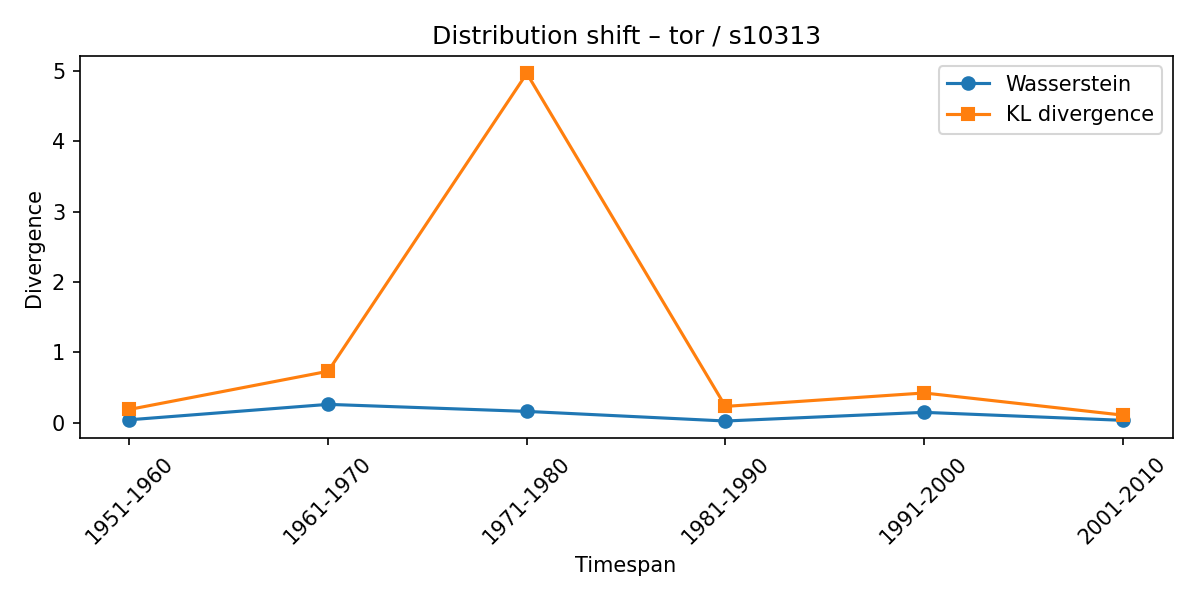

The file beside this chart, header and first rows:
synset, lexeme, from_timespan, to_timespan, wasserstein, kl_divergence
s10313, tor, 1921-1930, 1951-1960, 0.03956, 0.1867
s10313, tor, 1951-1960, 1961-1970, 0.2588, 0.7295
s10313, tor, 1961-1970, 1971-1980, 0.1588, 4.966
s10313, tor, 1971-1980, 1981-1990, 0.02218, 0.2298
s10313, tor, 1981-1990, 1991-2000, 0.1454, 0.4209
s10313, tor, 1991-2000, 2001-2010, 0.03178, 0.1057
